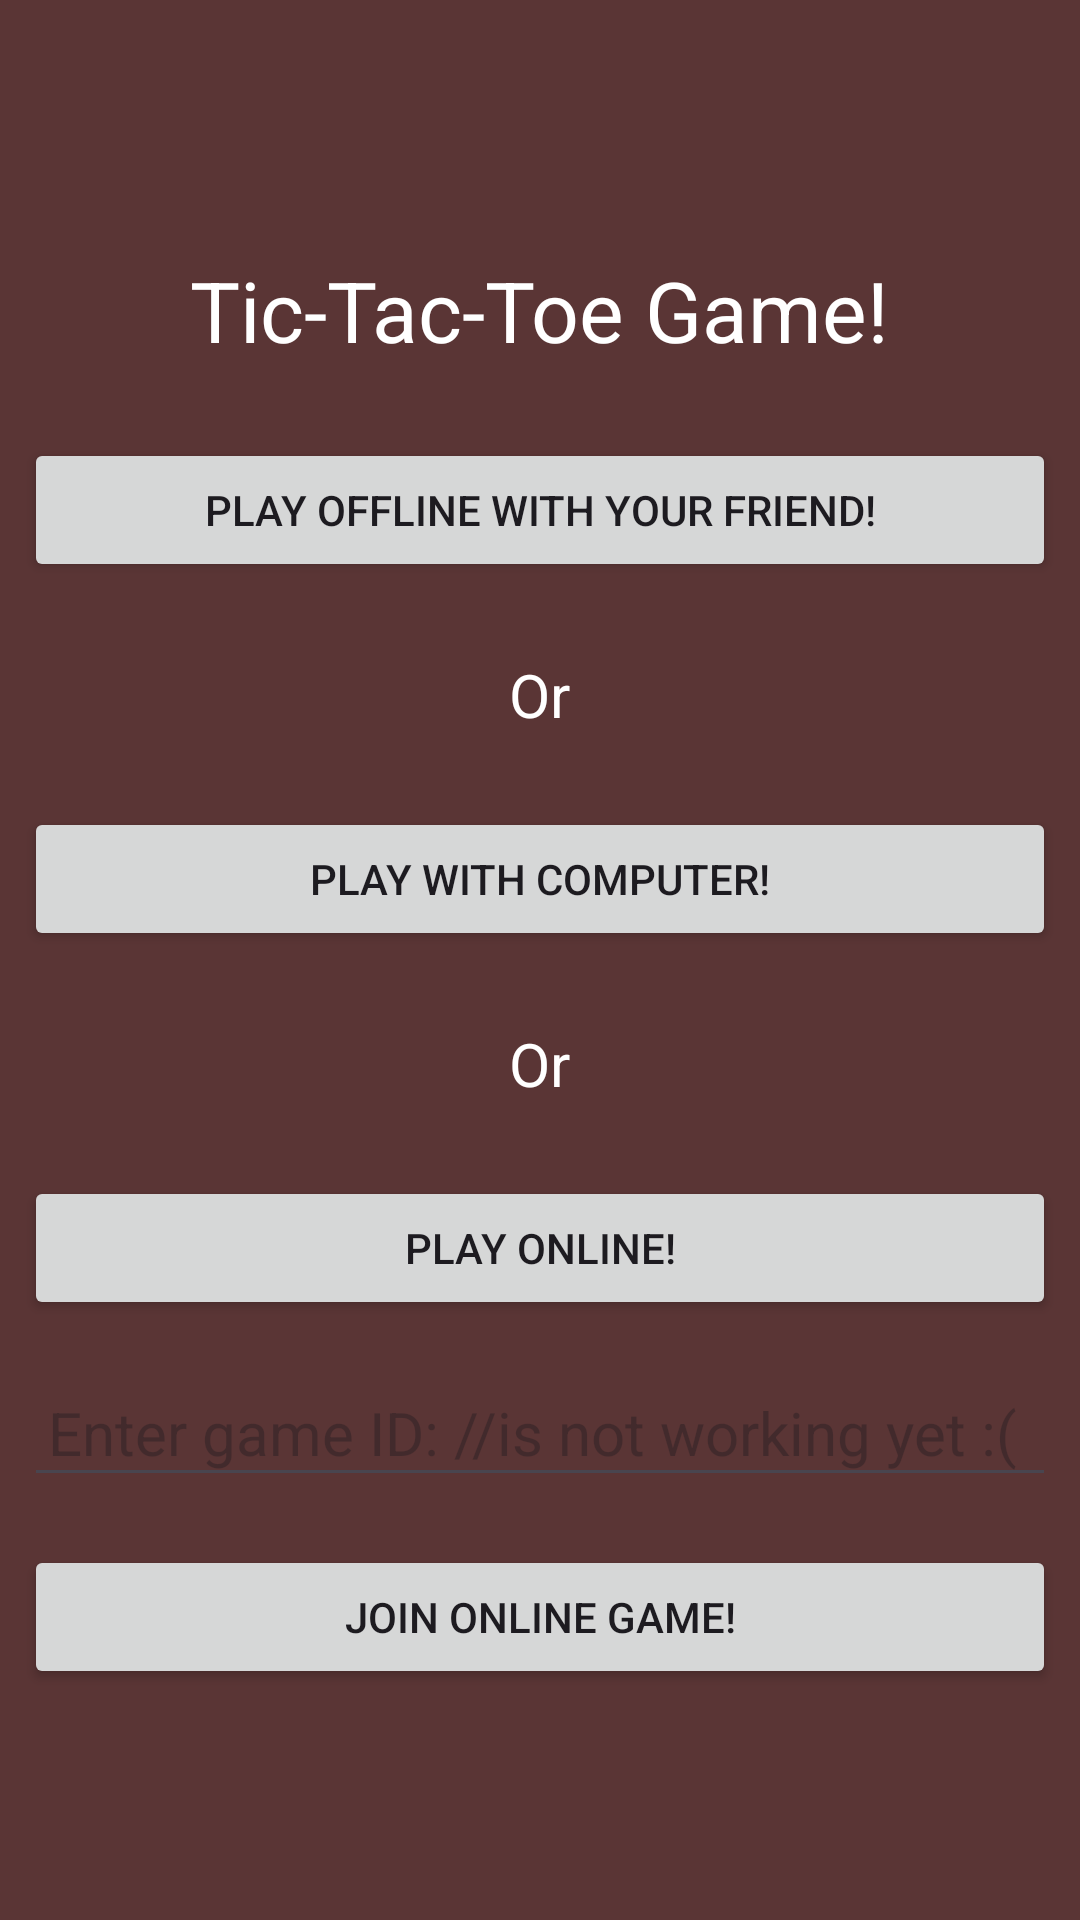

This screen was rendered from an Android layout file. Write that file and the resources it references.
<!-- AndroidManifest.xml: application theme Theme.Tictactoe_PD -->
<!-- res/layout/activity_main.xml -->
<?xml version="1.0" encoding="utf-8"?>
<LinearLayout xmlns:android="http://schemas.android.com/apk/res/android"
    xmlns:app="http://schemas.android.com/apk/res-auto"
    xmlns:tools="http://schemas.android.com/tools"
    android:layout_width="match_parent"
    android:layout_height="match_parent"
    android:layout_margin="16dp"
    android:background="#5A3535"
    android:gravity="center"
    android:orientation="vertical"
    tools:context=".MainActivity">

    <TextView
        android:layout_width="wrap_content"
        android:layout_height="wrap_content"
        android:layout_margin="8dp"
        android:padding="8dp"
        android:text="Tic-Tac-Toe Game!"
        android:textSize="28sp"
        android:textColor="@color/white"
        android:textStyle="normal" />

    <Button
        android:id="@+id/play_offline_btn"
        android:layout_width="match_parent"
        android:layout_height="wrap_content"
        android:layout_margin="8dp"
        android:padding="8dp"
        android:text="Play Offline with Your Friend!" />

    <TextView
        android:layout_width="wrap_content"
        android:layout_height="wrap_content"
        android:layout_margin="8dp"
        android:padding="8dp"
        android:text="Or"
        android:textSize="20sp"
        android:textColor="@color/white"
        android:textStyle="normal" />

    <Button
        android:id="@+id/play_robot_btn"
        android:layout_width="match_parent"
        android:layout_height="wrap_content"
        android:layout_margin="8dp"
        android:padding="8dp"
        android:text="Play with Computer!" />

    <TextView
        android:layout_width="wrap_content"
        android:layout_height="wrap_content"
        android:layout_margin="8dp"
        android:padding="8dp"
        android:text="Or"
        android:textSize="20sp"
        android:textColor="@color/white"
        android:textStyle="normal" />

    <Button
        android:id="@+id/play_online_btn"
        android:layout_width="match_parent"
        android:layout_height="wrap_content"
        android:layout_margin="8dp"
        android:padding="8dp"
        android:text="Play Online!" />

    <EditText
        android:layout_width="wrap_content"
        android:layout_height="wrap_content"
        android:layout_margin="8dp"
        android:inputType="number"
        android:padding="8dp"
        android:hint="Enter game ID: //is not working yet :( "
        android:textSize="20sp"
        android:id="@+id/game_id_input"
        android:textStyle="normal" />

    <Button
        android:id="@+id/join_online_btn"
        android:layout_width="match_parent"
        android:layout_height="wrap_content"
        android:layout_margin="8dp"
        android:padding="8dp"
        android:text="Join Online Game!" />








</LinearLayout>
<!-- resources referenced by this layout -->
<resources>
  <style name="Theme.Tictactoe_PD" parent="Base.Theme.Tictactoe_PD" />
  <style name="Base.Theme.Tictactoe_PD" parent="Theme.Material3.DayNight.NoActionBar">
          
          
      </style>
  <!-- not gathered from this repository: default colours our renderer supplied (Android Studio template values) -->
  <color name="white">#FFFFFFFF</color>
</resources>
